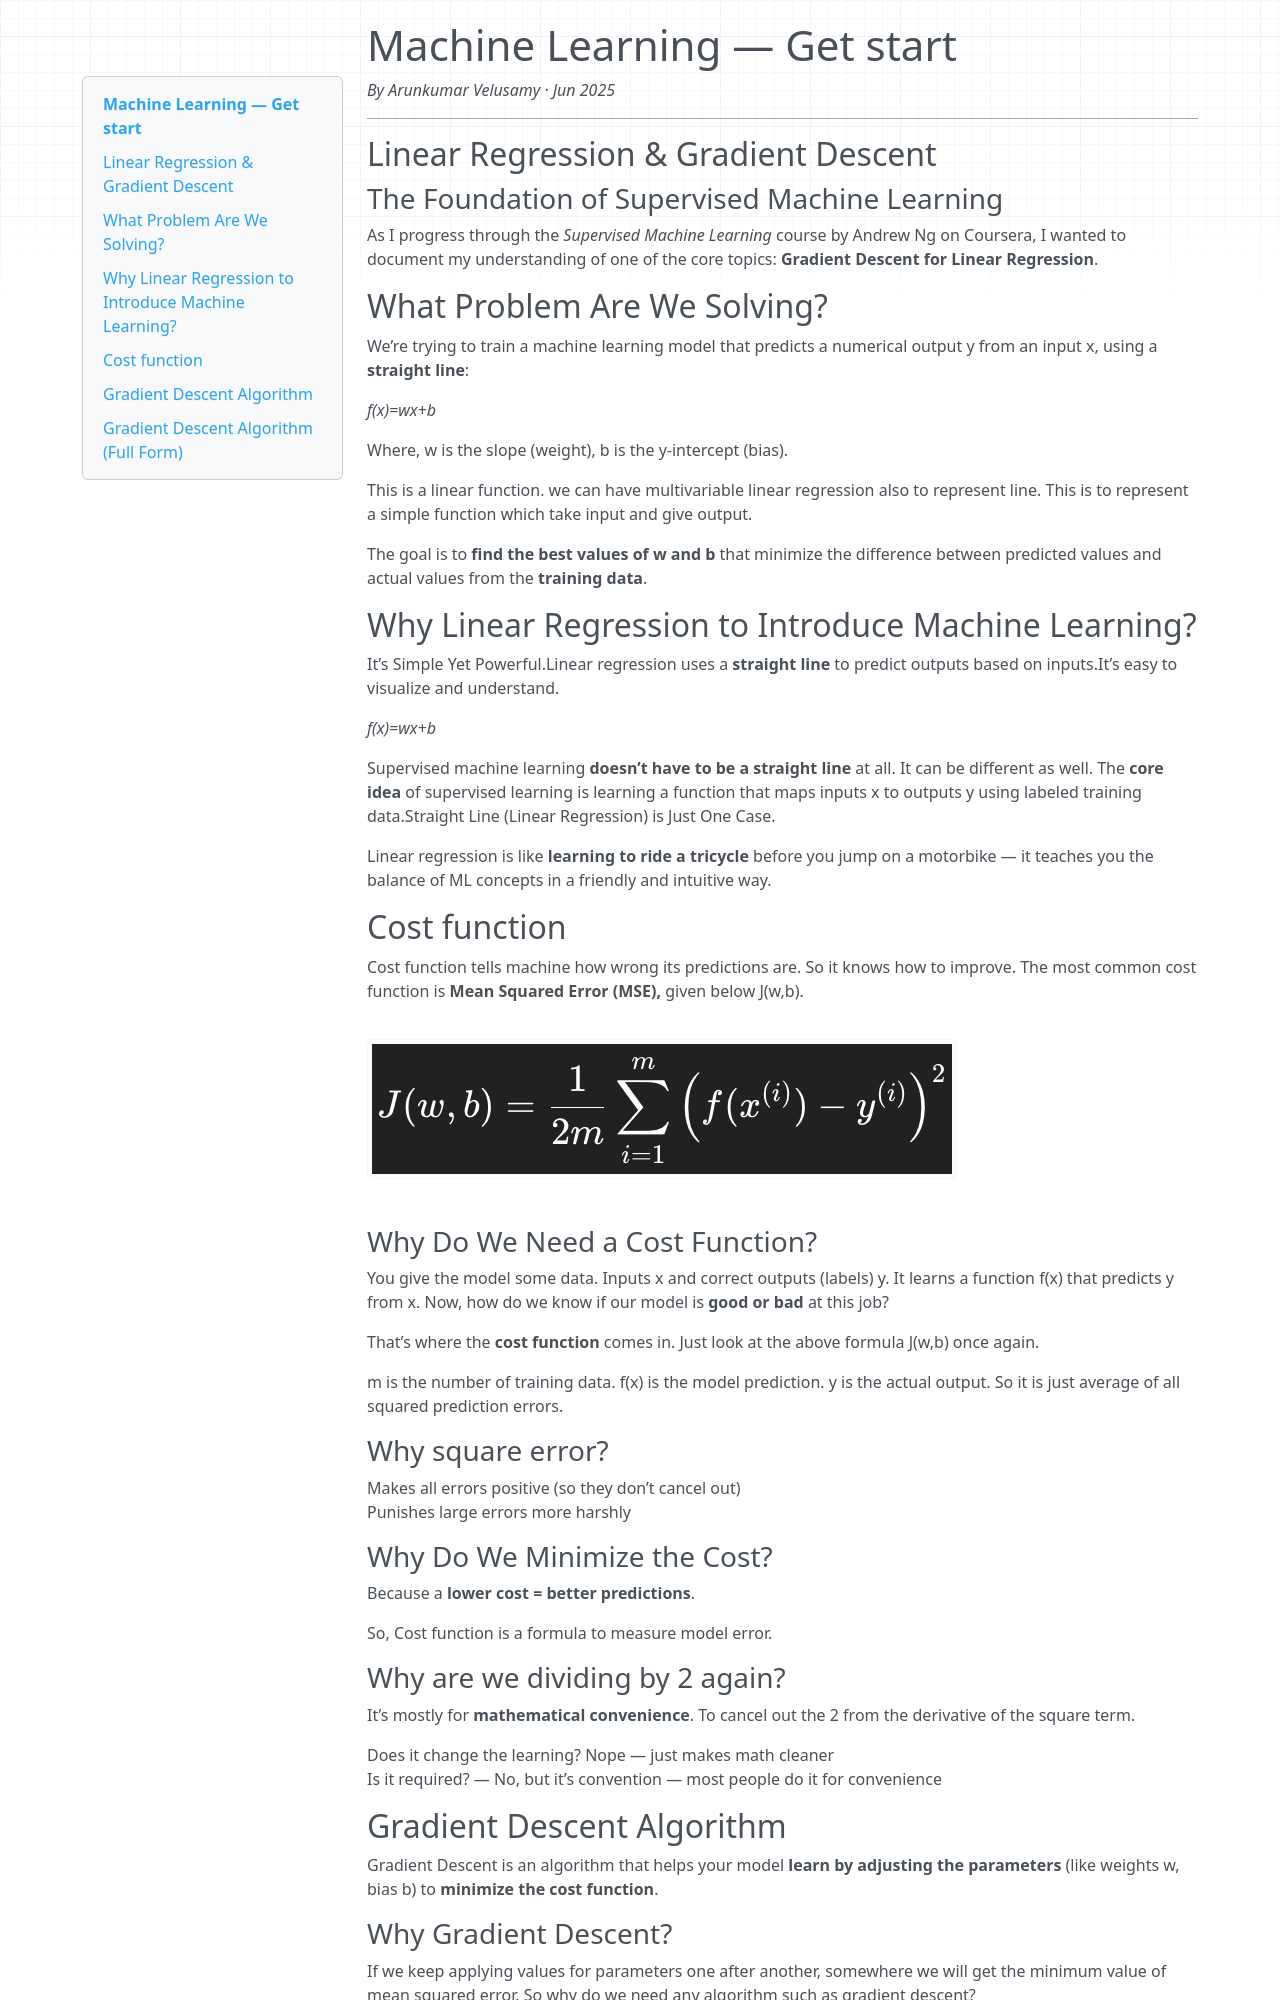

repository: arunvelusamyd/personal-website · page: machine-learning-get-start/index.html · generator: mkdocs

# Machine Learning — Get start

*By Arunkumar Velusamy · Jun 2025*

---

## Linear Regression & Gradient Descent

### The Foundation of Supervised Machine Learning

As I progress through the *Supervised Machine Learning* course by Andrew Ng on Coursera, I wanted to document my understanding of one of the core topics: **Gradient Descent for Linear Regression**.

## What Problem Are We Solving?

We’re trying to train a machine learning model that predicts a numerical output y from an input x, using a **straight line**:

*f(x)=wx+b*

Where, w is the slope (weight), b is the y-intercept (bias).

This is a linear function. we can have multivariable linear regression also to represent line. This is to represent a simple function which take input and give output.

The goal is to **find the best values of w and b** that minimize the difference between predicted values and actual values from the **training data**.

## Why **Linear Regression** to Introduce Machine Learning?

It’s Simple Yet Powerful.Linear regression uses a **straight line** to predict outputs based on inputs.It’s easy to visualize and understand.

*f(x)=wx+b*

Supervised machine learning **doesn’t have to be a straight line** at all. It can be different as well. The **core idea** of supervised learning is learning a function that maps inputs x to outputs y using labeled training data.Straight Line (Linear Regression) is Just One Case.

Linear regression is like **learning to ride a tricycle** before you jump on a motorbike — it teaches you the balance of ML concepts in a friendly and intuitive way.

## Cost function

Cost function tells machine how wrong its predictions are. So it knows how to improve. The most common cost function is **Mean Squared Error (MSE),** given below J(w,b).

![](../img/blog-machine-learning-get-start.png)
